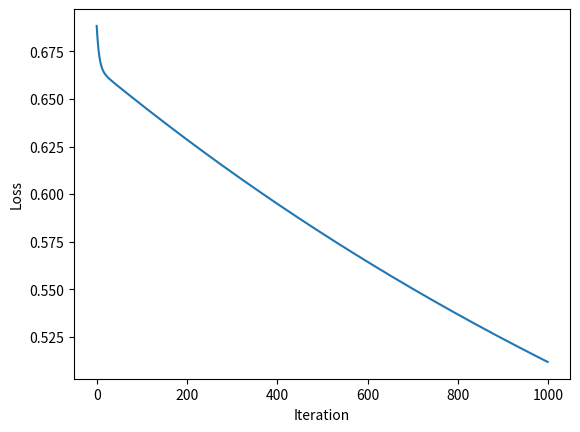

Reproduce this figure in Python.
'''
[redacted]
Date: 2023-08-28 16:39:15
[redacted]
LastEditTime: 2023-08-28 16:39:18
FilePath: /fusion/逻辑回归.py
Description: 这是默认设置,请设置`customMade`, 打开koroFileHeader查看配置 进行设置: https://github.com/OBKoro1/koro1FileHeader/wiki/%E9%85%8D%E7%BD%AE
'''
import numpy as np
 
# 定义逻辑函数
def sigmoid(z):
    return 1 / (1 + np.exp(-z))
 
# 定义损失函数
def loss_function(X, y, theta):
    m = len(y)
    h = sigmoid(X.dot(theta))
    J = (-1/m) * np.sum(y*np.log(h) + (1-y)*np.log(1-h))
    return J
 
# 定义梯度下降函数
def gradient_descent(X, y, theta, alpha, num_iters):
    m = len(y)
    J_history = np.zeros(num_iters)
    for i in range(num_iters):
        h = sigmoid(X.dot(theta))
        theta -= (alpha/m) * X.T.dot(h - y)
        J_history[i] = loss_function(X, y, theta)
    return theta, J_history
 
# 数据准备
X = np.array([[1, 2, 3], [1, 3, 4], [1, 4, 5], [1, 5, 6]])  # 输入特征
y = np.array([0, 0, 1, 1])  # 输出标签
 
# 参数初始化
theta = np.zeros(X.shape[1])  # 初始参数向量
 
# 调用梯度下降函数进行参数估计
alpha = 0.01  # 学习率
num_iters = 1000  # 迭代次数
theta_final, J_history = gradient_descent(X, y, theta, alpha, num_iters)
 
# 输出参数估计结果
print("Final theta:", theta_final)
 
# 输出损失函数的变化情况
import matplotlib.pyplot as plt
plt.plot(range(num_iters), J_history)
plt.xlabel("Iteration")
plt.ylabel("Loss")
plt.show()
